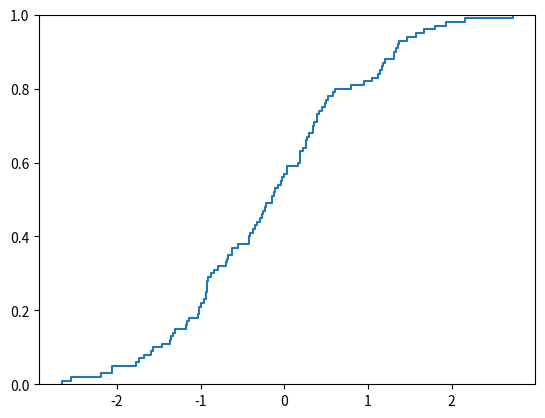

Reproduce this figure in Python.
import matplotlib.pyplot as plt
import numpy as np

fig, ax = plt.subplots()
ax.ecdf(np.random.randn(100))